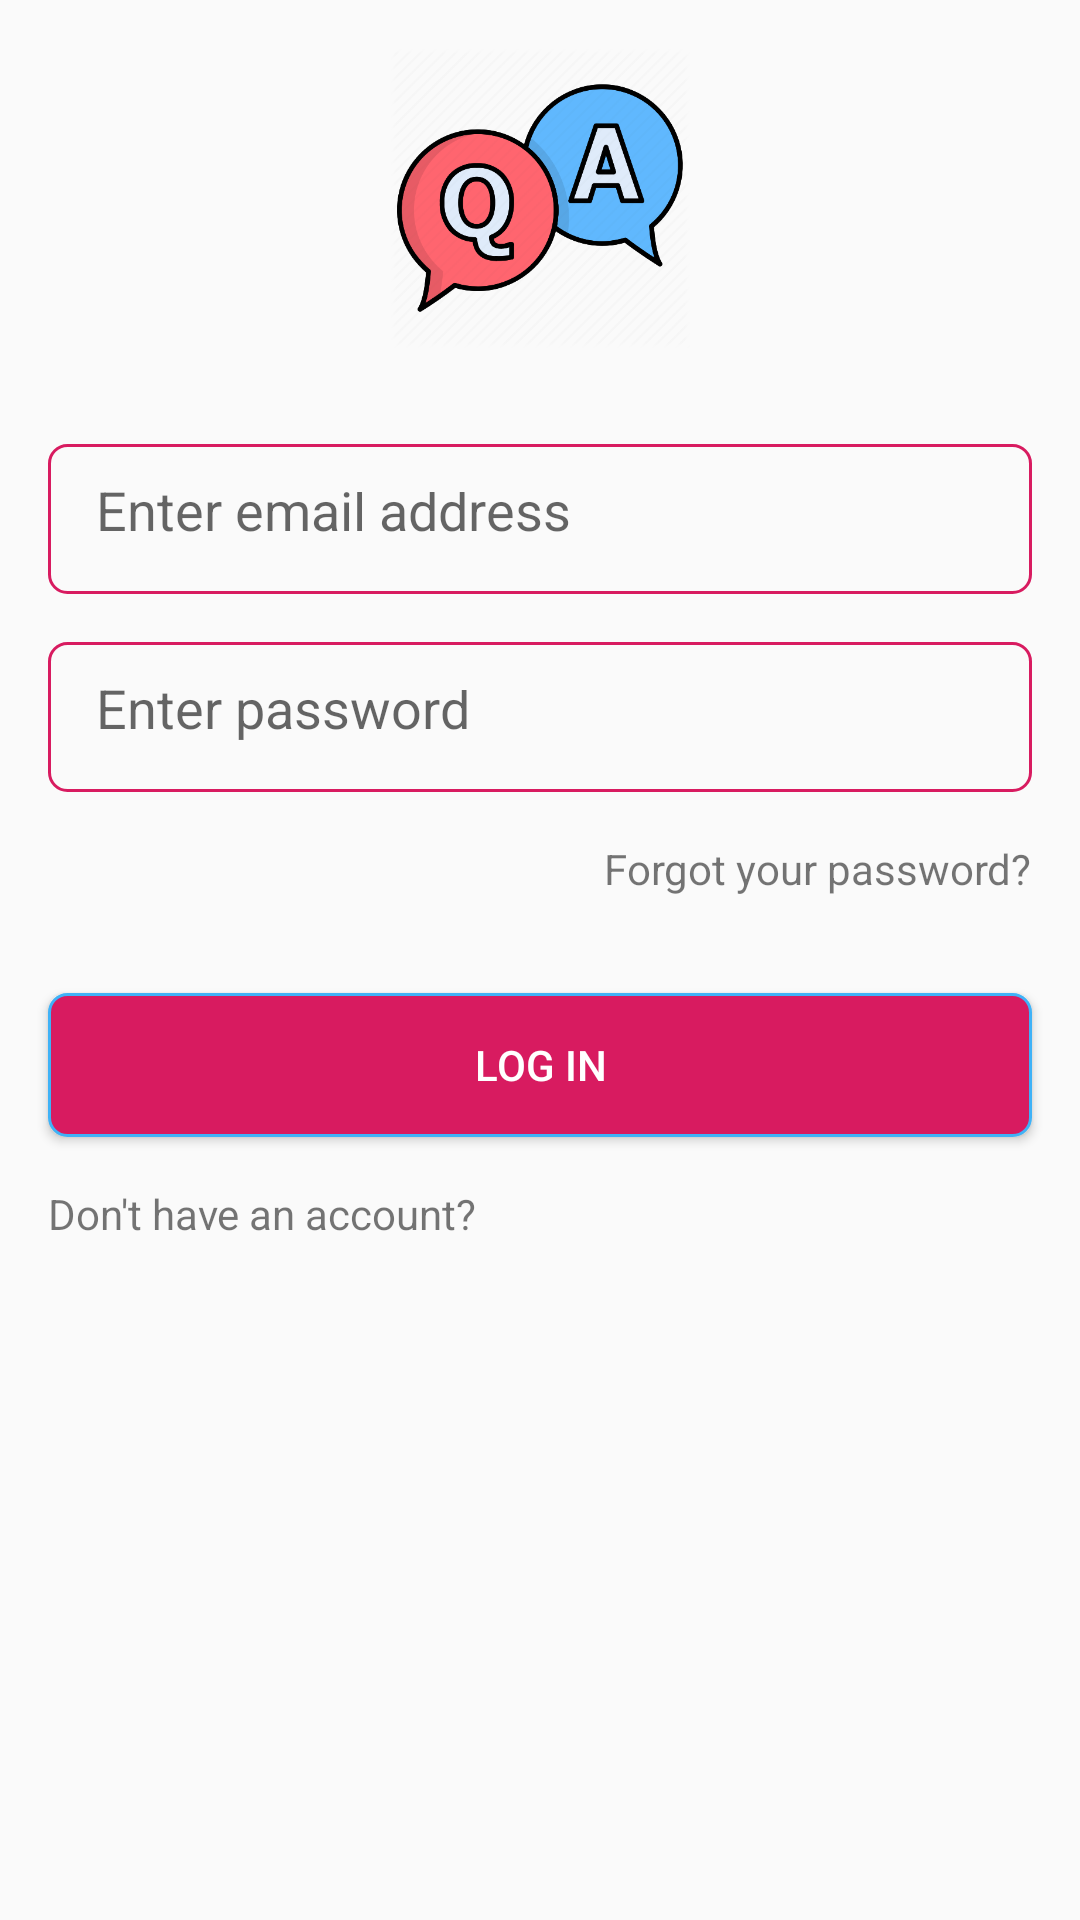

Write the Android layout XML for this screen, with the resource values it uses.
<!-- AndroidManifest.xml: application theme AppTheme -->
<!-- res/layout/activity_login.xml -->
<?xml version="1.0" encoding="utf-8"?>
<androidx.constraintlayout.widget.ConstraintLayout xmlns:android="http://schemas.android.com/apk/res/android"
    xmlns:app="http://schemas.android.com/apk/res-auto"
    xmlns:tools="http://schemas.android.com/tools"
    android:id="@+id/login_constraint"
    android:layout_width="match_parent"
    android:layout_height="match_parent"
    tools:context=".LoginActivity">

    <ImageView
        android:id="@+id/imageView2"
        android:layout_width="100dp"
        android:layout_height="100dp"
        android:layout_marginStart="16dp"
        android:layout_marginTop="16dp"
        android:layout_marginEnd="16dp"
        android:src="@drawable/qna"
        app:layout_constraintEnd_toEndOf="parent"
        app:layout_constraintStart_toStartOf="parent"
        app:layout_constraintTop_toTopOf="parent" />

    <EditText
        android:id="@+id/email_in"
        android:layout_width="0dp"
        android:layout_height="50dp"
        android:layout_marginStart="16dp"
        android:layout_marginTop="32dp"
        android:layout_marginEnd="16dp"
        android:background="@drawable/edittext_bg"
        android:ems="10"
        android:hint="@string/emailhint"
        android:inputType="textEmailAddress"
        android:padding="16dp"
        app:layout_constraintEnd_toEndOf="parent"
        app:layout_constraintStart_toStartOf="parent"
        app:layout_constraintTop_toBottomOf="@+id/imageView2" />

    <EditText
        android:id="@+id/password_in"
        android:layout_width="0dp"
        android:layout_height="50dp"
        android:layout_marginStart="16dp"
        android:layout_marginTop="16dp"
        android:layout_marginEnd="16dp"
        android:background="@drawable/edittext_bg"
        android:ems="10"
        android:hint="@string/passwordhint"
        android:inputType="textPassword"
        android:padding="16dp"
        app:layout_constraintEnd_toEndOf="parent"
        app:layout_constraintStart_toStartOf="parent"
        app:layout_constraintTop_toBottomOf="@+id/email_in" />

    <TextView
        android:id="@+id/textView"
        android:layout_width="wrap_content"
        android:layout_height="wrap_content"
        android:layout_marginTop="16dp"
        android:layout_marginEnd="16dp"
        android:text="@string/forgotPassword"
        app:layout_constraintEnd_toEndOf="parent"
        app:layout_constraintTop_toBottomOf="@+id/password_in" />

    <Button
        android:id="@+id/login_btn"
        android:layout_width="0dp"
        android:layout_height="wrap_content"
        android:layout_marginStart="16dp"
        android:layout_marginTop="32dp"
        android:layout_marginEnd="16dp"
        android:background="@drawable/button_bg"
        android:text="LOG IN"
        android:textColor="#ffffff"
        app:layout_constraintEnd_toEndOf="parent"
        app:layout_constraintStart_toStartOf="parent"
        app:layout_constraintTop_toBottomOf="@+id/textView" />

    <TextView
        android:id="@+id/textView2"
        android:layout_width="wrap_content"
        android:layout_height="wrap_content"
        android:layout_marginStart="16dp"
        android:layout_marginTop="16dp"
        android:text="@string/donthave"
        app:layout_constraintStart_toStartOf="parent"
        app:layout_constraintTop_toBottomOf="@+id/login_btn" />

    <ProgressBar
        android:id="@+id/signin_progress"
        style="?android:attr/progressBarStyle"
        android:layout_width="wrap_content"
        android:layout_height="wrap_content"
        android:layout_marginStart="16dp"
        android:layout_marginTop="16dp"
        android:layout_marginEnd="16dp"
        android:visibility="gone"
        app:layout_constraintEnd_toEndOf="parent"
        app:layout_constraintStart_toStartOf="parent"
        app:layout_constraintTop_toBottomOf="@+id/textView2" />
</androidx.constraintlayout.widget.ConstraintLayout>
<!-- resources referenced by this layout -->
<resources>
  <!-- drawable button_bg (drawable) -->
  <?xml version="1.0" encoding="utf-8"?>
  <shape xmlns:android="http://schemas.android.com/apk/res/android" android:shape="rectangle">
      <stroke android:width="1dp" android:color="@color/colorPrimary" />
      <solid android:color="@color/colorAccent"/>
      <corners android:radius="6dp" />
  
  </shape>
  <!-- drawable edittext_bg (drawable) -->
  <?xml version="1.0" encoding="utf-8"?>
  <shape xmlns:android="http://schemas.android.com/apk/res/android"
      android:shape="rectangle">
      <stroke android:width="1dp" android:color="@color/colorAccent"/>
      <solid android:color="@android:color/transparent"/>
      <corners
          android:radius="6dp"/>
  </shape>
  <!-- drawable qna: png bitmap (drawable, 38034 bytes) -->
  <string name="donthave">Don\'t have an account?</string>
  <string name="emailhint">Enter email address</string>
  <string name="forgotPassword">Forgot your password?</string>
  <string name="passwordhint">Enter password</string>
  <style name="AppTheme" parent="Theme.AppCompat.Light.DarkActionBar">
          
          <item name="colorPrimary">@color/colorPrimary</item>
          <item name="colorPrimaryDark">@color/colorPrimaryDark</item>
          <item name="colorAccent">@color/colorAccent</item>
      </style>
  <color name="colorPrimary">#3FB2F7</color>
  <color name="colorAccent">#D81B60</color>
  <color name="colorPrimaryDark">#3F9FF7</color>
</resources>
